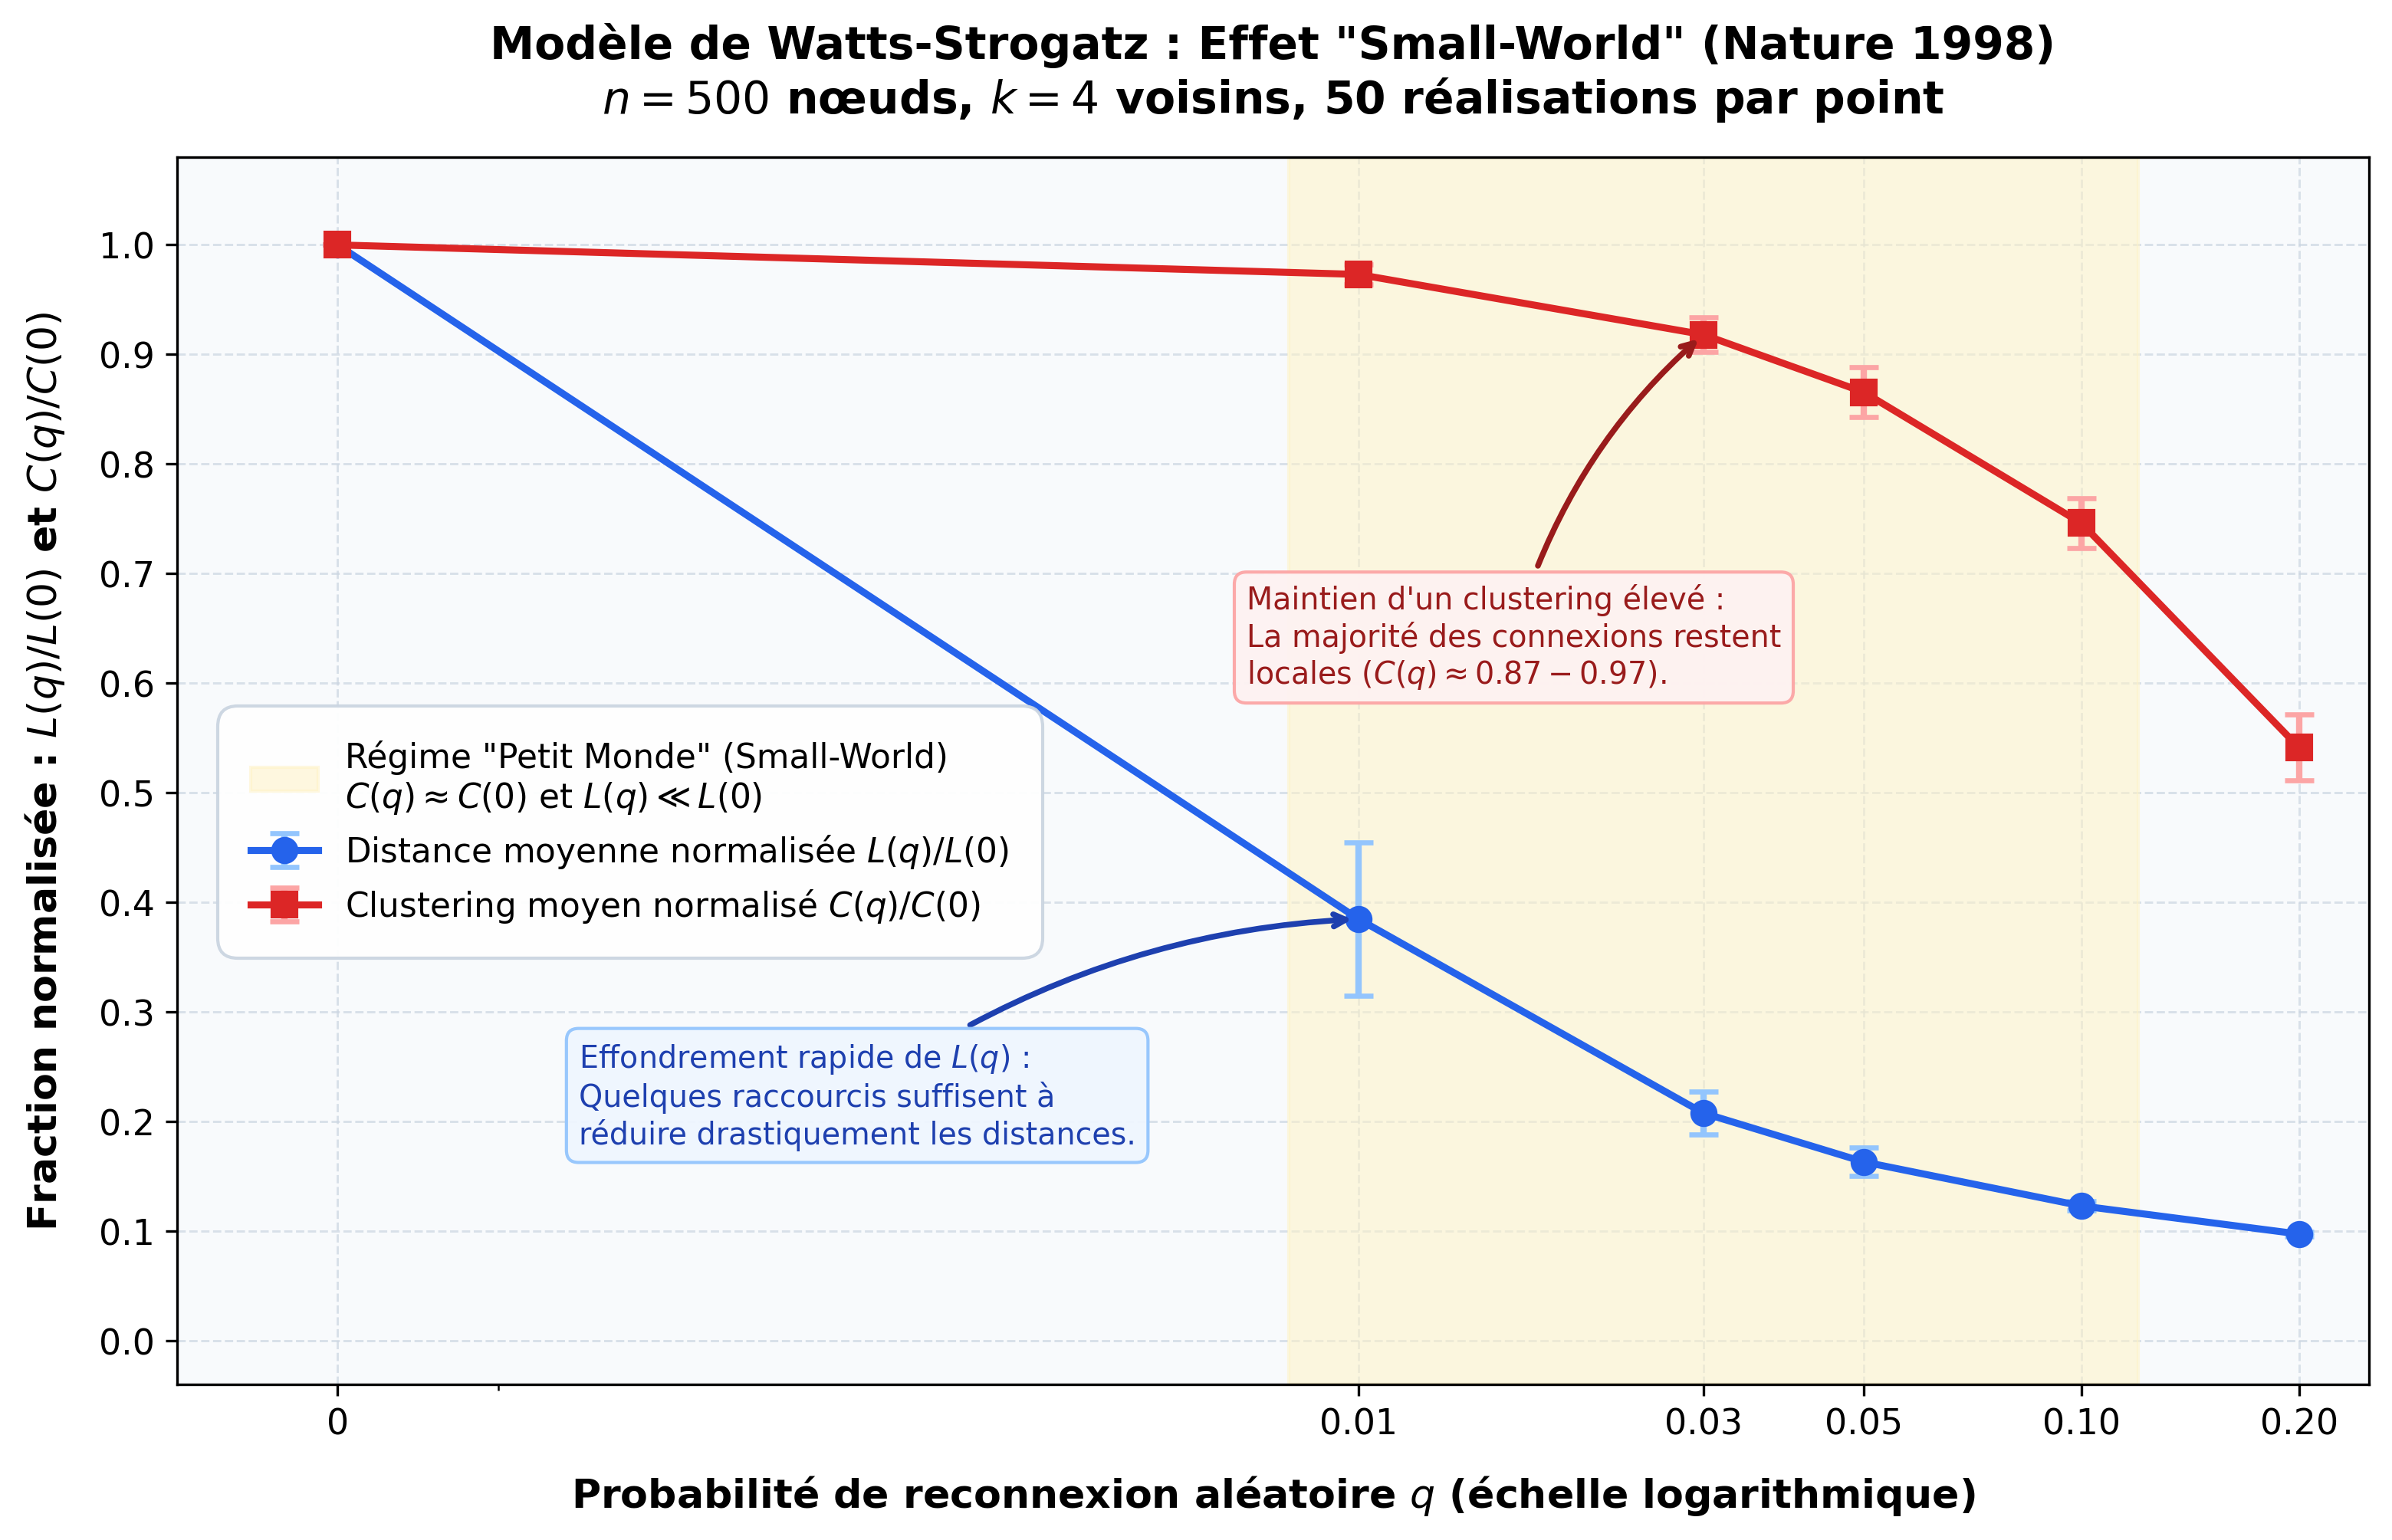

Generate this figure with Python:
#!/usr/bin/env python3
# -*- coding: utf-8 -*-

"""
===============================================================================
DTU SOCIAL GRAPHS & INTERACTIONS - WEEK 2
REPRODUCTION DE LA FIGURE CLASSIQUE "SMALL WORLD" DE WATTS & STROGATZ (1998)
===============================================================================

Ce script reproduit la célèbre figure du modèle de Watts-Strogatz publiée dans
la revue Nature (1998) : "Collective dynamics of 'small-world' networks".

Le modèle de Watts-Strogatz explore la transition topologique entre :
  1. Un treillis régulier unidimensionnel (anneau régulier, q = 0) :
     - Fort clustering local : C(0) = 3(k-2) / (4(k-1)) = 0.50 pour k = 4.
     - Longue distance géodésique moyenne : L(0) ≈ n / (2k) ≈ 62.88 pour n = 500, k = 4.
  2. Un réseau aléatoire type Erdős-Rényi (q -> 1) :
     - Faible distance moyenne : L_rand ~ ln(n) / ln(k).
     - Faible clustering : C_rand ~ k / n ≈ 0.008.

Le phénomène "Petit Monde" (Small-World) :
  Pour des valeurs intermédiaires très faibles de probabilité de reconnexion
  (q ∈ [0.01, 0.1]), l'apparition de quelques "raccourcis" à longue portée
  provoque un effondrement spectaculaire de la distance moyenne L(q) / L(0),
  tandis que le coefficient de clustering C(q) / C(0) reste remarquablement élevé
  (proche de 1).

Paramètres de l'exercice :
  - n = 500 nœuds
  - k = 4 (chaque nœud est connecté à ses 4 plus proches voisins sur l'anneau)
  - q_values = [0, 0.01, 0.03, 0.05, 0.1, 0.2]
  - 50 réalisations indépendantes par valeur de q
  - Normalisation : L(q) / L(0) et C(q) / C(0)
  - Tracé avec échelle logarithmique en X (symlog) et barres d'erreur (écart-type).
===============================================================================
"""

import os
import sys
import time
import types
import numpy as np

# Configuration du cache Matplotlib
os.environ.setdefault('MPLCONFIGDIR', '/tmp/matplotlib_cache')

# Compatibilité et shims légers pour environnements minimaux
try:
    import packaging
except ImportError:
    try:
        import setuptools._vendor.packaging as pkg
        sys.modules['packaging'] = pkg
        sys.modules['packaging.version'] = pkg.version
    except ImportError:
        pass

try:
    import dateutil
    import dateutil.parser
except ImportError:
    dateutil = types.ModuleType('dateutil')
    dateutil.__version__ = '2.8.2'
    parser = types.ModuleType('dateutil.parser')
    parser.parse = lambda s, **kwargs: None
    dateutil.parser = parser
    rrule = types.ModuleType('dateutil.rrule')
    for const in [
        'rrule', 'MO', 'TU', 'WE', 'TH', 'FR', 'SA', 'SU',
        'YEARLY', 'MONTHLY', 'WEEKLY', 'DAILY', 'HOURLY', 'MINUTELY', 'SECONDLY'
    ]:
        setattr(rrule, const, 0)
    dateutil.rrule = rrule
    relativedelta_mod = types.ModuleType('dateutil.relativedelta')
    class relativedelta: pass
    relativedelta_mod.relativedelta = relativedelta
    dateutil.relativedelta = relativedelta_mod
    tz_mod = types.ModuleType('dateutil.tz')
    tz_mod.tzlocal = lambda: None
    dateutil.tz = tz_mod
    sys.modules['dateutil'] = dateutil
    sys.modules['dateutil.parser'] = parser
    sys.modules['dateutil.rrule'] = rrule
    sys.modules['dateutil.relativedelta'] = relativedelta_mod
    sys.modules['dateutil.tz'] = tz_mod

import networkx as nx
import matplotlib
matplotlib.use('Agg')
import matplotlib.pyplot as plt


# =============================================================================
# SIMULATION DE L'ENSEMBLE WATTS-STROGATZ
# =============================================================================

def run_watts_strogatz_simulation(
    n=500,
    k=4,
    q_values=(0, 0.01, 0.03, 0.05, 0.1, 0.2),
    num_runs=50,
    base_seed=42
):
    """
    Exécute la simulation Monte Carlo du modèle Watts-Strogatz.

    Pour chaque q dans q_values :
      1. Génère num_runs graphes indépendants via nx.watts_strogatz_graph(n, k, q).
      2. Calcule la distance moyenne ⟨d⟩ (nx.average_shortest_path_length).
      3. Calcule le clustering moyen C (nx.average_clustering).
      4. Calcule les moyennes et écarts-types.
      5. Normalise par L(0) et C(0).

    Retourne un dictionnaire contenant les données brutes et normalisées.
    """
    print("\n" + "=" * 78)
    print("🔬 SIMULATION DU MODÈLE WATTS-STROGATZ (NATURE 1998)")
    print("=" * 78)
    print(f"Paramètres du réseau :")
    print(f"  • Nombre de nœuds (n)           : {n}")
    print(f"  • Voisins les plus proches (k)  : {k}")
    print(f"  • Probabilités de reconnexion q : {list(q_values)}")
    print(f"  • Réalisations indépendantes    : {num_runs} par valeur de q")
    print("-" * 78)

    results = {
        'n': n,
        'k': k,
        'num_runs': num_runs,
        'q_values': list(q_values),
        'raw_data': {},
        'L_mean': [],
        'L_std': [],
        'C_mean': [],
        'C_std': [],
        'L_norm': [],
        'L_norm_std': [],
        'C_norm': [],
        'C_norm_std': []
    }

    start_time = time.time()

    for q_idx, q in enumerate(q_values):
        t_q0 = time.time()
        L_runs = []
        C_runs = []

        for run in range(num_runs):
            seed = base_seed + run + q_idx * 1000
            G = nx.watts_strogatz_graph(n, k, q, seed=seed)

            # Calcul de la distance géodésique moyenne ⟨d⟩
            # Si le graphe est déconnecté (rare pour q <= 0.2), on extrait la composante géante
            if nx.is_connected(G):
                apl = nx.average_shortest_path_length(G)
            else:
                largest_cc = max(nx.connected_components(G), key=len)
                gcc_sub = G.subgraph(largest_cc)
                apl = nx.average_shortest_path_length(gcc_sub)

            # Calcul du clustering moyen C
            c_val = nx.average_clustering(G)

            L_runs.append(apl)
            C_runs.append(c_val)

        mean_L = float(np.mean(L_runs))
        std_L = float(np.std(L_runs))
        mean_C = float(np.mean(C_runs))
        std_C = float(np.std(C_runs))

        results['raw_data'][q] = {
            'L_runs': L_runs,
            'C_runs': C_runs,
            'mean_L': mean_L,
            'std_L': std_L,
            'mean_C': mean_C,
            'std_C': std_C
        }
        results['L_mean'].append(mean_L)
        results['L_std'].append(std_L)
        results['C_mean'].append(mean_C)
        results['C_std'].append(std_C)

        elapsed_q = time.time() - t_q0
        print(f"  ✓ q = {q:4.2f} terminé en {elapsed_q:.2f}s | "
              f"⟨d⟩ = {mean_L:6.2f} ± {std_L:4.2f} | "
              f"⟨C⟩ = {mean_C:6.4f} ± {std_C:6.4f}")

    total_time = time.time() - start_time
    print(f"\n⏱️ Simulation terminée en {total_time:.2f} secondes.")

    # Normalisation par rapport à q = 0 (L(0) et C(0))
    L0 = results['L_mean'][0]
    C0 = results['C_mean'][0]
    results['L0'] = L0
    results['C0'] = C0

    print(f"\n📏 Valeurs de référence au treillis régulier (q = 0) :")
    print(f"   • L(0) mesuré = {L0:.4f} (Théorie anneau n/(2k) ≈ {n / (2 * k):.2f})")
    print(f"   • C(0) mesuré = {C0:.4f} (Théorie 3(k-2)/(4(k-1)) = {3 * (k - 2) / (4 * (k - 1)):.4f})")

    for i in range(len(q_values)):
        # Valeurs normalisées et propagation des incertitudes
        l_norm = results['L_mean'][i] / L0
        l_norm_std = results['L_std'][i] / L0
        c_norm = results['C_mean'][i] / C0
        c_norm_std = results['C_std'][i] / C0

        results['L_norm'].append(l_norm)
        results['L_norm_std'].append(l_norm_std)
        results['C_norm'].append(c_norm)
        results['C_norm_std'].append(c_norm_std)

    return results


# =============================================================================
# AFFICHAGE DE LA SYNTHÈSE EN CONSOLE
# =============================================================================

def print_summary_table(results):
    """
    Affiche un tableau ASCII clair avec les métriques brutes et normalisées.
    """
    q_vals = results['q_values']
    L0 = results['L0']
    C0 = results['C0']

    headers = ["q", "⟨d⟩ (brut)", "L(q) / L(0)", "⟨C⟩ (brut)", "C(q) / C(0)"]
    rows = []

    for i, q in enumerate(q_vals):
        l_mean = results['L_mean'][i]
        l_std = results['L_std'][i]
        l_norm = results['L_norm'][i]
        l_norm_std = results['L_norm_std'][i]

        c_mean = results['C_mean'][i]
        c_std = results['C_std'][i]
        c_norm = results['C_norm'][i]
        c_norm_std = results['C_norm_std'][i]

        l_raw_str = f"{l_mean:.2f} ± {l_std:.2f}"
        l_norm_str = f"{l_norm:.4f} ± {l_norm_std:.4f}"
        c_raw_str = f"{c_mean:.4f} ± {c_std:.4f}"
        c_norm_str = f"{c_norm:.4f} ± {c_norm_std:.4f}"

        rows.append([f"{q:.2f}", l_raw_str, l_norm_str, c_raw_str, c_norm_str])

    col_widths = [len(h) for h in headers]
    for r in rows:
        for idx, cell in enumerate(r):
            col_widths[idx] = max(col_widths[idx], len(cell))

    sep_top = "┌" + "┬".join("─" * (w + 2) for w in col_widths) + "┐"
    sep_mid = "├" + "┼".join("─" * (w + 2) for w in col_widths) + "┤"
    sep_bot = "└" + "┴".join("─" * (w + 2) for w in col_widths) + "┘"

    header_line = "│" + "│".join(f" {headers[i]:<{col_widths[i]}} " if i == 0 else f" {headers[i]:>{col_widths[i]}} " for i in range(len(headers))) + "│"

    print("\n📊 TABLEAU RÉCAPITULATIF DES MÉTRIQUES WATTS-STROGATZ :")
    print(sep_top)
    print(header_line)
    print(sep_mid)
    for r in rows:
        line = "│" + "│".join(f" {r[i]:<{col_widths[i]}} " if i == 0 else f" {r[i]:>{col_widths[i]}} " for i in range(len(headers))) + "│"
        print(line)
    print(sep_bot + "\n")


# =============================================================================
# GÉNÉRATION DE LA FIGURE CLASSIQUE "SMALL WORLD"
# =============================================================================

def plot_watts_strogatz_figure(results, output_path='week2/watts_strogatz_small_world.png'):
    """
    Génère la figure classique de Watts & Strogatz (Nature 1998) :
      - X-axis : échelle logarithmique symlog permettant d'afficher q = 0
      - Y-axis : fraction normalisée [0.0, 1.0]
      - L(q)/L(0) : distance moyenne normalisée avec barres d'erreur (écart-type)
      - C(q)/C(0) : coefficient de clustering normalisé avec barres d'erreur
      - Bande ombrée soulignant le régime "Small World".
    """
    print(f"🎨 Tracé de la figure classique Watts-Strogatz : {output_path}...")

    q_vals = np.array(results['q_values'])
    l_norm = np.array(results['L_norm'])
    l_norm_std = np.array(results['L_norm_std'])
    c_norm = np.array(results['C_norm'])
    c_norm_std = np.array(results['C_norm_std'])

    fig, ax = plt.subplots(figsize=(10.5, 6.8), dpi=300, facecolor='white')
    ax.set_facecolor('#F8FAFC')
    ax.grid(True, linestyle='--', linewidth=0.7, color='#CBD5E1', alpha=0.7, zorder=1)

    # 1. Zone ombrée délimitant le régime "Small World" (0.01 <= q <= 0.10)
    ax.axvspan(
        0.008, 0.12,
        color='#FEF3C7',
        alpha=0.55,
        zorder=2,
        label='Régime "Petit Monde" (Small-World)\n$C(q) \\approx C(0)$ et $L(q) \\ll L(0)$'
    )

    # 2. Distance géodésique moyenne normalisée L(q) / L(0)
    ax.errorbar(
        q_vals,
        l_norm,
        yerr=l_norm_std,
        fmt='o-',
        color='#2563EB',          # Bleu cobalt
        ecolor='#93C5FD',         # Bleu ciel pour les barres d'erreur
        elinewidth=2.0,
        capsize=4.5,
        capthick=1.6,
        markersize=7.5,
        linewidth=2.2,
        label=r'Distance moyenne normalisée $L(q) / L(0)$',
        zorder=4
    )

    # 3. Coefficient de clustering normalisé C(q) / C(0)
    ax.errorbar(
        q_vals,
        c_norm,
        yerr=c_norm_std,
        fmt='s-',
        color='#DC2626',          # Rouge carmin
        ecolor='#FCA5A5',         # Rose pâle pour les barres d'erreur
        elinewidth=2.0,
        capsize=4.5,
        capthick=1.6,
        markersize=7.5,
        linewidth=2.2,
        label=r'Clustering moyen normalisé $C(q) / C(0)$',
        zorder=5
    )

    # 4. Configuration de l'axe X en échelle logarithmique symlog (incluant q = 0)
    # Le seuil linéaire linthresh=0.005 permet d'avoir 0 à l'origine puis l'échelle log
    ax.set_xscale('symlog', linthresh=0.005)
    ax.set_xticks(q_vals)
    ax.set_xticklabels(['0', '0.01', '0.03', '0.05', '0.10', '0.20'], fontsize=11, fontweight='medium')
    ax.set_xlim(-0.001, 0.25)

    # 5. Configuration de l'axe Y (normalisé de 0 à 1)
    ax.set_ylim(-0.04, 1.08)
    ax.set_yticks(np.linspace(0.0, 1.0, 11))
    ax.tick_params(axis='both', which='major', labelsize=11)

    # 6. Labels des axes et titre
    ax.set_xlabel(
        'Probabilité de reconnexion aléatoire $q$ (échelle logarithmique)',
        fontsize=12.5,
        fontweight='semibold',
        labelpad=10
    )
    ax.set_ylabel(
        'Fraction normalisée : $L(q) / L(0)$ et $C(q) / C(0)$',
        fontsize=12.5,
        fontweight='semibold',
        labelpad=10
    )
    ax.set_title(
        'Modèle de Watts-Strogatz : Effet "Small-World" (Nature 1998)\n'
        f'$n = {results["n"]}$ nœuds, $k = {results["k"]}$ voisins, 50 réalisations par point',
        fontsize=14,
        fontweight='bold',
        pad=14
    )

    # 7. Légende soignée
    legend = ax.legend(
        loc='center left',
        bbox_to_anchor=(0.02, 0.45),
        fontsize=10.5,
        frameon=True,
        facecolor='white',
        edgecolor='#CBD5E1',
        framealpha=0.95
    )
    legend.get_frame().set_boxstyle('round,pad=0.6')

    # 8. Annotations scientifiques pédagogiques
    # Annotation 1 : effondrement de la distance
    ax.annotate(
        'Effondrement rapide de $L(q)$ :\nQuelques raccourcis suffisent à\nréduire drastiquement les distances.',
        xy=(0.01, l_norm[1]),
        xytext=(0.0015, 0.18),
        arrowprops=dict(
            arrowstyle='->',
            color='#1E40AF',
            lw=1.8,
            connectionstyle='arc3,rad=-0.15'
        ),
        fontsize=9.5,
        color='#1E40AF',
        fontweight='medium',
        bbox=dict(boxstyle='round,pad=0.4', facecolor='#EFF6FF', edgecolor='#93C5FD', alpha=0.95),
        zorder=6
    )

    # Annotation 2 : persistance du clustering
    ax.annotate(
        'Maintien d\'un clustering élevé :\nLa majorité des connexions restent\nlocales ($C(q) \\approx 0.87 - 0.97$).',
        xy=(0.03, c_norm[2]),
        xytext=(0.007, 0.60),
        arrowprops=dict(
            arrowstyle='->',
            color='#991B1B',
            lw=1.8,
            connectionstyle='arc3,rad=-0.15'
        ),
        fontsize=9.5,
        color='#991B1B',
        fontweight='medium',
        bbox=dict(boxstyle='round,pad=0.4', facecolor='#FEF2F2', edgecolor='#FCA5A5', alpha=0.95),
        zorder=6
    )

    plt.tight_layout()
    os.makedirs(os.path.dirname(os.path.abspath(output_path)), exist_ok=True)
    plt.savefig(output_path, dpi=300, bbox_inches='tight')
    plt.close()

    print(f"✅ Figure haute résolution enregistrée avec succès : {output_path}")


# =============================================================================
# EXÉCUTION PRINCIPALE
# =============================================================================

def main():
    # 1. Paramètres demandés par l'exercice
    n = 500
    k = 4
    q_values = [0, 0.01, 0.03, 0.05, 0.1, 0.2]
    num_runs = 50
    base_seed = 42

    # 2. Exécution des simulations Monte Carlo
    results = run_watts_strogatz_simulation(
        n=n,
        k=k,
        q_values=q_values,
        num_runs=num_runs,
        base_seed=base_seed
    )

    # 3. Affichage du tableau synthétique en console
    print_summary_table(results)

    # 4. Tracé et enregistrement de la figure
    output_img = 'week2/watts_strogatz_small_world.png'
    plot_watts_strogatz_figure(results, output_path=output_img)

    # 5. Conclusions théoriques
    print("=" * 78)
    print("🔍 ANALYSE PHYSIQUE DES RÉSULTATS :")
    print("=" * 78)
    print("1. Chute de la distance caractéristique L(q) :")
    print(f"   • Dès q = 0.01 (1% de liens reconnectés), L(q)/L(0) passe de 1.00 à {results['L_norm'][1]:.2f} (chute de >60%).")
    print(f"   • À q = 0.05 (5% de liens reconnectés), L(q)/L(0) tombe à {results['L_norm'][3]:.2f} (chute de >80%).")
    print("2. Persistance du coefficient de clustering C(q) :")
    print(f"   • À q = 0.01, C(q)/C(0) reste à {results['C_norm'][1]:.2f} (97% de sa valeur initiale de treillis).")
    print(f"   • À q = 0.05, C(q)/C(0) reste à {results['C_norm'][3]:.2f} (86% de sa valeur initiale de treillis).")
    print("3. Signature du phénomène Petit Monde (Small-World) :")
    print("   • Dans l'intervalle 0.01 <= q <= 0.1, le réseau combine simultanément :")
    print("     - Un clustering élevé typique d'un monde régulier et ordonné (forte cohésion locale).")
    print("     - Une distance moyenne ultra-courte typique d'un réseau aléatoire (diffusion globale rapide).")
    print("=" * 78 + "\n")


if __name__ == '__main__':
    main()
